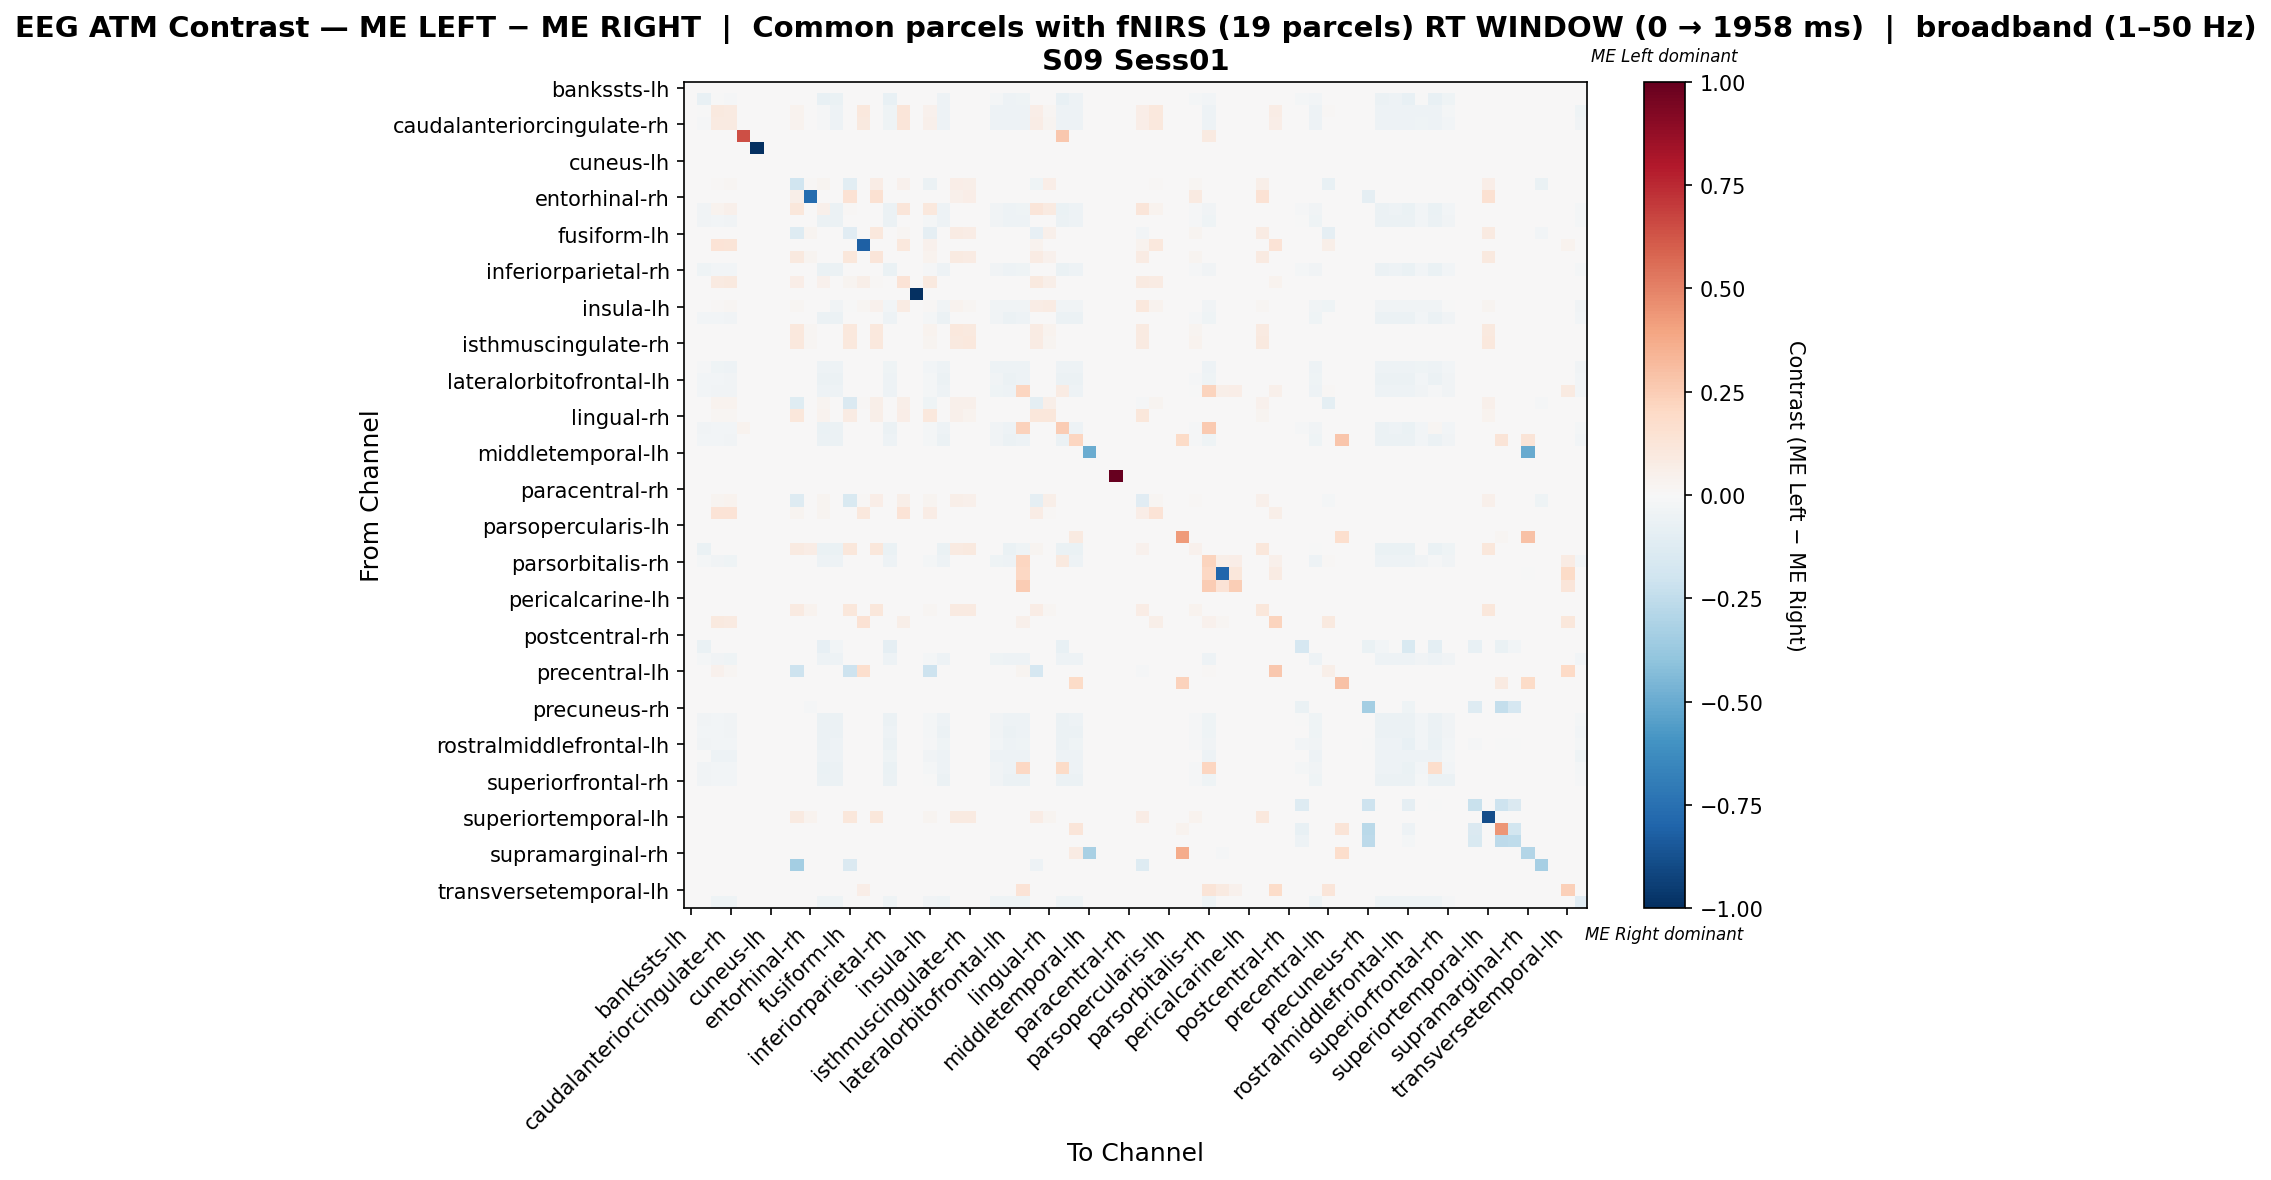

The table this chart was drawn from, first rows:
, bankssts-lh, bankssts-rh, caudalanteriorcingulate-lh, caudalanteriorcingulate-rh, caudalmiddlefrontal-lh, caudalmiddlefrontal-rh, cuneus-lh, cuneus-rh, entorhinal-lh, entorhinal-rh, frontalpole-lh, frontalpole-rh, fusiform-lh, fusiform-rh, inferiorparietal-lh, inferiorparietal-rh, inferiortemporal-lh, inferiortemporal-rh, insula-lh, insula-rh, isthmuscingulate-lh, isthmuscingulate-rh, lateraloccipital-lh
bankssts-lh, 0.0, 0.0, 0.0, 0.0, 0.0, 0.0, 0.0, 0.0, 0.0, 0.0, 0.0, 0.0, 0.0, 0.0, 0.0, 0.0, 0.0, 0.0, 0.0, 0.0, 0.0, 0.0, 0.0
bankssts-rh, 0.0, -0.07441, -0.005445, -0.0118, 0.0, 0.0, 0.0, 0.0, 0.0, 0.0, -0.07532, -0.06261, 0.0, 0.0, 0.0, -0.07532, 0.0, 0.0, 0.0, -0.05082, 0.0, 0.0, 0.0
caudalanteriorcingulate-lh, 0.0, -0.003546, 0.09527, 0.09233, 0.0, 0.0, 0.0, 0.0, 0.0324, 0.0, -0.01519, -0.05053, 0.0, 0.1075, 0.0, -0.04433, 0.1208, 0.0, 0.04114, -0.05053, 0.0, 0.0, 0.0
caudalanteriorcingulate-rh, 0.0, -0.008765, 0.08931, 0.09166, 0.0, 0.0, 0.0, 0.0, 0.03852, 0.0, -0.009627, -0.051, 0.0, 0.09843, 0.0, -0.04542, 0.1241, 0.0, 0.04914, -0.051, 0.0, 0.0, 0.0
caudalmiddlefrontal-lh, 0.0, 0.0, 0.0, 0.0, 0.6444, 0.0, 0.0, 0.0, 0.0, 0.0, 0.0, 0.0, 0.0, 0.0, 0.0, 0.0, 0.0, 0.0, 0.0, 0.0, 0.0, 0.0, 0.0
caudalmiddlefrontal-rh, 0.0, 0.0, 0.0, 0.0, 0.0, -1.0, 0.0, 0.0, 0.0, 0.0, 0.0, 0.0, 0.0, 0.0, 0.0, 0.0, 0.0, 0.0, 0.0, 0.0, 0.0, 0.0, 0.0
cuneus-lh, 0.0, 0.0, 0.0, 0.0, 0.0, 0.0, 0.0, 0.0, 0.0, 0.0, 0.0, 0.0, 0.0, 0.0, 0.0, 0.0, 0.0, 0.0, 0.0, 0.0, 0.0, 0.0, 0.0
cuneus-rh, 0.0, 0.0, 0.0, 0.0, 0.0, 0.0, 0.0, 0.0, 0.0, 0.0, 0.0, 0.0, 0.0, 0.0, 0.0, 0.0, 0.0, 0.0, 0.0, 0.0, 0.0, 0.0, 0.0
entorhinal-lh, 0.0, 0.0, 0.01453, 0.01817, 0.0, 0.0, 0.0, 0.0, -0.1974, 0.0109, 0.02689, 0.0, -0.1074, 0.0, 0.07631, 0.0, 0.04142, 0.0, -0.05617, 0.0, 0.06759, 0.06177, 0.0
entorhinal-rh, 0.0, 0.0, 0.0, 0.0, 0.0, 0.0, 0.0, 0.0, 0.05909, -0.7663, 0.0, 0.0, 0.1455, 0.0, 0.15, 0.0, 0.0, 0.0, 0.0, 0.0, 0.05455, 0.06364, 0.0
frontalpole-lh, 0.0, -0.03811, 0.03885, 0.05051, 0.0, 0.0, 0.0, 0.0, 0.1161, 0.0, 0.05041, -0.05556, 0.01488, 0.0, 0.0, -0.06244, 0.119, 0.0, 0.103, -0.04959, 0.0, 0.0, 0.0
frontalpole-rh, 0.0, -0.03307, -0.02863, -0.03208, 0.0, 0.0, 0.0, 0.0, 0.0, 0.0, -0.05923, -0.05923, 0.0, 0.0, 0.0, -0.05577, 0.0, 0.0, -0.01728, -0.05331, 0.0, 0.0, 0.0
fusiform-lh, 0.0, 0.0, 0.0, 0.0, 0.0, 0.0, 0.0, 0.0, -0.1316, 0.02785, 0.002532, 0.0, -0.1135, 0.0, 0.1046, 0.0, 0.01941, 0.0, -0.09292, 0.0, 0.07848, 0.07173, 0.0
fusiform-rh, 0.0, 0.0, 0.1371, 0.1298, 0.0, 0.0, 0.0, 0.0, 0.0, 0.0, 0.0, 0.0, 0.0, -0.819, 0.0, 0.0, 0.1024, 0.0, 0.04205, 0.0, 0.0, 0.0, 0.0
inferiorparietal-lh, 0.0, 0.0, 0.0, 0.0, 0.0, 0.0, 0.0, 0.0, 0.09626, 0.03084, 0.0, 0.0, 0.114, 0.0, 0.1206, 0.0, 0.005607, 0.0, 0.03738, 0.0, 0.08692, 0.07944, 0.0
inferiorparietal-rh, 0.0, -0.03996, -0.02504, -0.02841, 0.0, 0.0, 0.0, 0.0, 0.0, 0.0, -0.06644, -0.05537, 0.0, 0.0, 0.0, -0.06692, 0.0, 0.0, -0.01396, -0.04911, 0.0, 0.0, 0.0
inferiortemporal-lh, 0.0, 0.0, 0.09185, 0.09759, 0.0, 0.0, 0.0, 0.0, 0.06774, 0.0, 0.04592, 0.0, 0.0287, 0.062, 0.009185, 0.0, 0.1343, 0.0, 0.09874, 0.0, 0.0, 0.0, 0.0
inferiortemporal-rh, 0.0, 0.0, 0.0, 0.0, 0.0, 0.0, 0.0, 0.0, 0.0, 0.0, 0.0, 0.0, 0.0, 0.0, 0.0, 0.0, 0.0, -1.0, 0.0, 0.0, 0.0, 0.0, 0.0
insula-lh, 0.0, 0.0, 0.0115, 0.01646, 0.0, 0.0, 0.0, 0.0, 0.02201, 0.0, 0.004559, -0.03512, -0.007584, 0.02083, 0.04167, -0.02789, 0.08333, 0.0, 0.01272, -0.03512, 0.03175, 0.02183, 0.0
insula-rh, 0.0, -0.02835, -0.03045, -0.03412, 0.0, 0.0, 0.0, 0.0, 0.0, 0.0, -0.05617, -0.05617, 0.0, 0.0, 0.0, -0.05249, 0.0, 0.0, -0.01837, -0.05617, 0.0, 0.0, 0.0
isthmuscingulate-lh, 0.0, 0.0, 0.0, 0.0, 0.0, 0.0, 0.0, 0.0, 0.1056, 0.01589, 0.0, 0.0, 0.1056, 0.0, 0.1056, 0.0, 0.0, 0.0, 0.03405, 0.0, 0.1044, 0.09535, 0.0
isthmuscingulate-rh, 0.0, 0.0, 0.0, 0.0, 0.0, 0.0, 0.0, 0.0, 0.1025, 0.01975, 0.0, 0.0, 0.1049, 0.0, 0.1049, 0.0, 0.0, 0.0, 0.02469, 0.0, 0.1012, 0.1037, 0.0
lateraloccipital-lh, 0.0, 0.0, 0.0, 0.0, 0.0, 0.0, 0.0, 0.0, 0.0, 0.0, 0.0, 0.0, 0.0, 0.0, 0.0, 0.0, 0.0, 0.0, 0.0, 0.0, 0.0, 0.0, 0.0
lateraloccipital-rh, 0.0, -0.01309, -0.04218, -0.04727, 0.0, 0.0, 0.0, 0.0, 0.0, 0.0, -0.05164, -0.05164, 0.0, 0.0, 0.0, -0.04655, 0.0, 0.0, -0.02545, -0.05164, 0.0, 0.0, 0.0
lateralorbitofrontal-lh, 0.0, -0.02908, -0.03011, -0.03375, 0.0, 0.0, 0.0, 0.0, 0.0, 0.0, -0.05659, -0.05659, 0.0, 0.0, 0.0, -0.05296, 0.0, 0.0, -0.01817, -0.05607, 0.0, 0.0, 0.0
lateralorbitofrontal-rh, 0.0, -0.0244, -0.03292, -0.03689, 0.0, 0.0, 0.0, 0.0, 0.0, 0.0, -0.05448, -0.05448, 0.0, 0.0, 0.0, -0.05051, 0.0, 0.0, -0.01986, -0.05448, 0.0, 0.0, 0.0
lingual-lh, 0.0, 0.0, 0.03187, 0.03541, 0.0, 0.0, 0.0, 0.0, -0.118, 0.0, 0.02833, 0.0, -0.142, 0.01346, 0.06161, 0.0, 0.05807, 0.0, -0.0411, 0.0, 0.05453, 0.04745, 0.0
lingual-rh, 0.0, 0.0, 0.01569, 0.02222, 0.0, 0.0, 0.0, 0.0, 0.115, 0.0, 0.03791, 0.0, 0.08235, 0.0, 0.06013, 0.0, 0.06405, 0.0, 0.1085, 0.0, 0.04706, 0.03399, 0.0
medialorbitofrontal-lh, 0.0, -0.03848, -0.02689, -0.03013, 0.03401, 0.0, 0.0, 0.0, 0.0, 0.0, -0.06444, -0.0561, 0.0, 0.0, 0.0, -0.0612, 0.0, 0.0, -0.01623, -0.05007, 0.0, 0.0, 0.0
medialorbitofrontal-rh, 0.0, -0.028, -0.03064, -0.03434, 0.0, 0.0, 0.0, 0.0, 0.0, 0.0, -0.056, -0.056, 0.0, 0.0, 0.0, -0.0523, 0.0, 0.0, -0.01849, -0.056, 0.0, 0.0, 0.0
middletemporal-lh, 0.0, 0.0, 0.0, 0.0, 0.0, 0.0, 0.0, 0.0, 0.0, 0.0, 0.0, 0.0, 0.0, 0.0, 0.0, 0.0, 0.0, 0.0, 0.0, 0.0, 0.0, 0.0, 0.0
middletemporal-rh, 0.0, 0.0, 0.0, 0.0, 0.0, 0.0, 0.0, 0.0, 0.0, 0.0, 0.0, 0.0, 0.0, 0.0, 0.0, 0.0, 0.0, 0.0, 0.0, 0.0, 0.0, 0.0, 0.0
paracentral-lh, 0.0, 0.0, 0.0, 0.0, 0.0, 0.0, 0.0, 0.0, 0.0, 0.0, 0.0, 0.0, 0.0, 0.0, 0.0, 0.0, 0.0, 0.0, 0.0, 0.0, 0.0, 0.0, 0.0
paracentral-rh, 0.0, 0.0, 0.0, 0.0, 0.0, 0.0, 0.0, 0.0, 0.0, 0.0, 0.0, 0.0, 0.0, 0.0, 0.0, 0.0, 0.0, 0.0, 0.0, 0.0, 0.0, 0.0, 0.0
parahippocampal-lh, 0.0, 0.0, 0.02925, 0.03273, 0.0, 0.0, 0.0, 0.0, -0.1292, 0.001393, 0.02786, 0.0, -0.1529, 0.01114, 0.06407, 0.0, 0.05501, 0.0, 0.02361, 0.0, 0.0571, 0.05014, 0.0
parahippocampal-rh, 0.0, 0.0, 0.1396, 0.1396, 0.0, 0.0, 0.0, 0.0, 0.02486, 0.0, 0.02868, 0.0, 0.0, 0.1052, 0.0, 0.0, 0.1396, 0.0, 0.07648, 0.0, 0.0, 0.0, 0.0
parsopercularis-lh, 0.0, 0.0, 0.0, 0.0, 0.0, 0.0, 0.0, 0.0, 0.0, 0.0, 0.0, 0.0, 0.0, 0.0, 0.0, 0.0, 0.0, 0.0, 0.0, 0.0, 0.0, 0.0, 0.0
parsopercularis-rh, 0.0, 0.0, 0.0, 0.0, 0.0, 0.0, 0.0, 0.0, 0.0, 0.0, 0.0, 0.0, 0.0, 0.0, 0.0, 0.0, 0.0, 0.0, 0.0, 0.0, 0.0, 0.0, 0.0
parsorbitalis-lh, 0.0, -0.07012, 0.0, 0.0, 0.0, 0.0, 0.0, 0.0, 0.09155, 0.07394, -0.07012, -0.07012, 0.1162, 0.0, 0.1162, -0.07012, 0.0, 0.0, 0.0, -0.07012, 0.08803, 0.09507, 0.0
parsorbitalis-rh, 0.0, -0.01823, -0.03776, -0.04232, 0.003509, 0.0, 0.0, 0.0, 0.0, 0.0, -0.05273, -0.05273, 0.0, 0.0, 0.0, -0.04818, 0.0, 0.0, -0.02279, -0.05273, 0.0, 0.0, 0.0
parstriangularis-lh, 0.0, 0.0, 0.0, 0.0, 0.0, 0.0, 0.0, 0.0, 0.0, 0.0, 0.0, 0.0, 0.0, 0.0, 0.0, 0.0, 0.0, 0.0, 0.0, 0.0, 0.0, 0.0, 0.0
parstriangularis-rh, 0.0, 0.0, 0.0, 0.0, 0.0, 0.0, 0.0, 0.0, 0.0, 0.0, 0.0, 0.0, 0.0, 0.0, 0.0, 0.0, 0.0, 0.0, 0.0, 0.0, 0.0, 0.0, 0.0
pericalcarine-lh, 0.0, 0.0, 0.0, 0.0, 0.0, 0.0, 0.0, 0.0, 0.0, 0.0, 0.0, 0.0, 0.0, 0.0, 0.0, 0.0, 0.0, 0.0, 0.0, 0.0, 0.0, 0.0, 0.0
pericalcarine-rh, 0.0, 0.0, 0.0, 0.0, 0.0, 0.0, 0.0, 0.0, 0.09186, 0.03837, 0.0, 0.0, 0.114, 0.0, 0.1151, 0.0, 0.0, 0.0, 0.0186, 0.0, 0.0907, 0.09302, 0.0
postcentral-lh, 0.0, 0.0, 0.09462, 0.0872, 0.0, 0.0, 0.0, 0.0, 0.0, 0.0, 0.0, 0.0, 0.0, 0.1429, 0.0, 0.0, 0.05937, 0.0, 0.0, 0.0, 0.0, 0.0, 0.0
postcentral-rh, 0.0, 0.0, 0.0, 0.0, 0.0, 0.0, 0.0, 0.0, 0.0, 0.0, 0.0, 0.0, 0.0, 0.0, 0.0, 0.0, 0.0, 0.0, 0.0, 0.0, 0.0, 0.0, 0.0
posteriorcingulate-lh, 0.0, -0.0628, 0.0, 0.0, 0.0, 0.0, 0.0, 0.0, 0.0, 0.0, -0.08213, -0.02657, 0.0, 0.0, 0.0, -0.08937, 0.0, 0.0, 0.0, 0.0, 0.0, 0.0, 0.0
posteriorcingulate-rh, 0.0, -0.01869, -0.03737, -0.04188, 0.0, 0.0, 0.0, 0.0, 0.0, 0.0, -0.05284, -0.05284, 0.0, 0.0, 0.0, -0.04832, 0.0, 0.0, -0.02255, -0.05284, 0.0, 0.0, 0.0
precentral-lh, 0.0, 0.0, 0.03941, 0.0197, 0.0, 0.0, 0.0, 0.0, -0.2071, 0.0, 0.0, 0.0, -0.2071, 0.1675, 0.0, 0.0, 0.0, 0.0, -0.2071, 0.0, 0.0, 0.0, 0.0
precentral-rh, 0.0, 0.0, 0.0, 0.0, 0.0, 0.0, 0.0, 0.0, 0.0, 0.0, 0.0, 0.0, 0.0, 0.0, 0.0, 0.0, 0.0, 0.0, 0.0, 0.0, 0.0, 0.0, 0.0
precuneus-lh, 0.0, 0.0, 0.0, 0.0, 0.0, 0.0, 0.0, 0.0, 0.0, 0.0, 0.0, 0.0, 0.0, 0.0, 0.0, 0.0, 0.0, 0.0, 0.0, 0.0, 0.0, 0.0, 0.0
precuneus-rh, 0.0, 0.0, 0.0, 0.0, 0.0, 0.0, 0.0, 0.0, 0.0, -0.009828, 0.0, 0.0, 0.0, 0.0, 0.0, 0.0, 0.0, 0.0, 0.0, 0.0, 0.0, 0.0, 0.0
rostralanteriorcingulate-lh, 0.0, -0.03272, -0.02876, -0.03223, 0.0, 0.0, 0.0, 0.0, 0.0, 0.0, -0.059, -0.059, 0.0, 0.0, 0.0, -0.05553, 0.0, 0.0, -0.01735, -0.05354, 0.0, 0.0, 0.0
rostralanteriorcingulate-rh, 0.0, -0.02944, -0.02996, -0.03357, 0.0, 0.0, 0.0, 0.0, 0.0, 0.0, -0.05682, -0.05682, 0.0, 0.0, 0.0, -0.0532, 0.0, 0.0, -0.01808, -0.05579, 0.0, 0.0, 0.0
rostralmiddlefrontal-lh, 0.0, -0.03602, -0.02517, -0.02821, 0.0, 0.0, 0.0, 0.0, 0.0, 0.0, -0.0625, -0.05252, 0.0, 0.0, 0.0, -0.06076, 0.0, 0.0, -0.01519, -0.04688, 0.0, 0.0, 0.0
rostralmiddlefrontal-rh, 0.0, -0.001837, -0.05051, -0.05051, 0.0, 0.0, 0.0, 0.0, 0.0, 0.0, -0.05051, -0.05051, 0.0, 0.0, 0.0, -0.04408, 0.0, 0.0, -0.03214, -0.05051, 0.0, 0.0, 0.0
superiorfrontal-lh, 0.0, -0.03771, -0.02635, -0.02953, 0.0, 0.0, 0.0, 0.0, 0.0, 0.0, -0.06542, -0.05498, 0.0, 0.0, 0.0, -0.06361, 0.0, 0.0, -0.0159, -0.04907, 0.0, 0.0, 0.0
superiorfrontal-rh, 0.0, -0.03704, -0.02381, -0.02998, 0.0, 0.0, 0.0, 0.0, 0.0, 0.0, -0.05644, -0.05644, 0.0, 0.0, 0.0, -0.05644, 0.0, 0.0, -0.003527, -0.05644, 0.0, 0.0, 0.0
superiorparietal-lh, 0.0, 0.0, 0.0, 0.0, 0.0, 0.0, 0.0, 0.0, 0.0, 0.0, 0.0, 0.0, 0.0, 0.0, 0.0, 0.0, 0.0, 0.0, 0.0, 0.0, 0.0, 0.0, 0.0
superiorparietal-rh, 0.0, 0.0, 0.0, 0.0, 0.0, 0.0, 0.0, 0.0, 0.0, 0.0, 0.0, 0.0, 0.0, 0.0, 0.0, 0.0, 0.0, 0.0, 0.0, 0.0, 0.0, 0.0, 0.0
... 8 more rows
